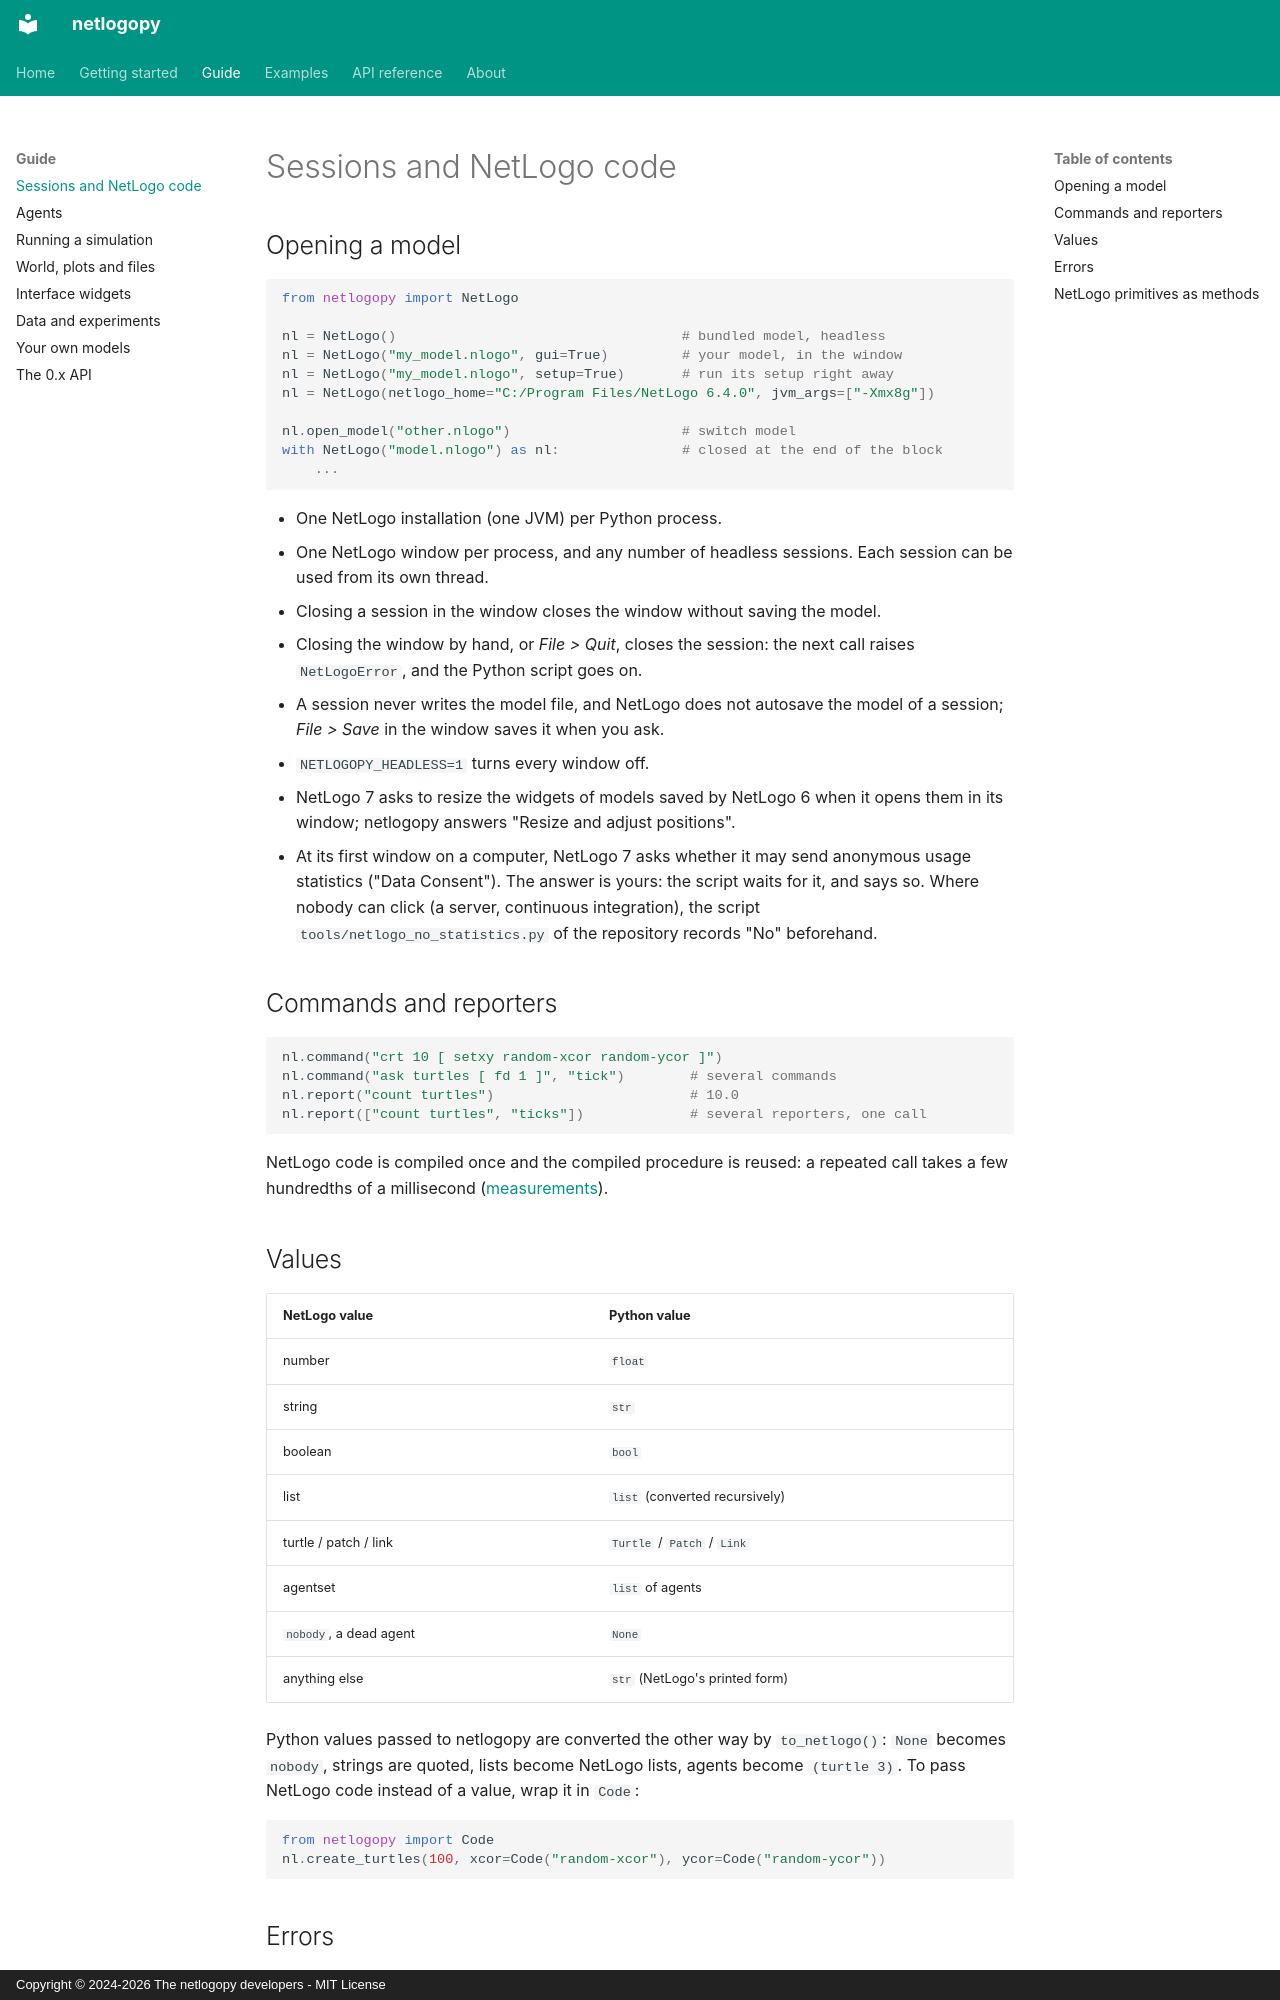

repository: bouaziznourddine/netlogopy · page: guide/sessions/index.html · generator: mkdocs · copyright: Copyright © 2024-2026 The netlogopy developers - MIT License

# Sessions and NetLogo code

## Opening a model

```python
from netlogopy import NetLogo

nl = NetLogo()                                   # bundled model, headless
nl = NetLogo("my_model.nlogo", gui=True)         # your model, in the window
nl = NetLogo("my_model.nlogo", setup=True)       # run its setup right away
nl = NetLogo(netlogo_home="C:/Program Files/NetLogo 6.4.0", jvm_args=["-Xmx8g"])

nl.open_model("other.nlogo")                     # switch model
with NetLogo("model.nlogo") as nl:               # closed at the end of the block
    ...
```

- One NetLogo installation (one JVM) per Python process.
- One NetLogo window per process, and any number of headless sessions. Each
  session can be used from its own thread.
- Closing a session in the window closes the window without saving the model.
- Closing the window by hand, or *File > Quit*, closes the session: the next
  call raises `NetLogoError`, and the Python script goes on.
- A session never writes the model file, and NetLogo does not autosave the
  model of a session; *File > Save* in the window saves it when you ask.
- `NETLOGOPY_HEADLESS=1` turns every window off.
- NetLogo 7 asks to resize the widgets of models saved by NetLogo 6 when it
  opens them in its window; netlogopy answers "Resize and adjust positions".
- At its first window on a computer, NetLogo 7 asks whether it may send
  anonymous usage statistics ("Data Consent"). The answer is yours: the script
  waits for it, and says so. Where nobody can click (a server, continuous
  integration), the script `tools/netlogo_no_statistics.py` of the repository
  records "No" beforehand.

## Commands and reporters

```python
nl.command("crt 10 [ setxy random-xcor random-ycor ]")
nl.command("ask turtles [ fd 1 ]", "tick")        # several commands
nl.report("count turtles")                        # 10.0
nl.report(["count turtles", "ticks"])             # several reporters, one call
```

NetLogo code is compiled once and the compiled procedure is reused: a repeated
call takes a few hundredths of a millisecond ([measurements](../why.md#speed-of-a-call)).

## Values

| NetLogo value             | Python value                        |
|---------------------------|-------------------------------------|
| number                    | `float`                             |
| string                    | `str`                               |
| boolean                   | `bool`                              |
| list                      | `list` (converted recursively)      |
| turtle / patch / link     | `Turtle` / `Patch` / `Link`         |
| agentset                  | `list` of agents                    |
| `nobody`, a dead agent    | `None`                              |
| anything else             | `str` (NetLogo's printed form)      |

Python values passed to netlogopy are converted the other way by
`to_netlogo()`: `None` becomes `nobody`, strings are quoted, lists become
NetLogo lists, agents become `(turtle 3)`. To pass NetLogo code instead of a
value, wrap it in `Code`:

```python
from netlogopy import Code
nl.create_turtles(100, xcor=Code("random-xcor"), ycor=Code("random-ycor"))
```
